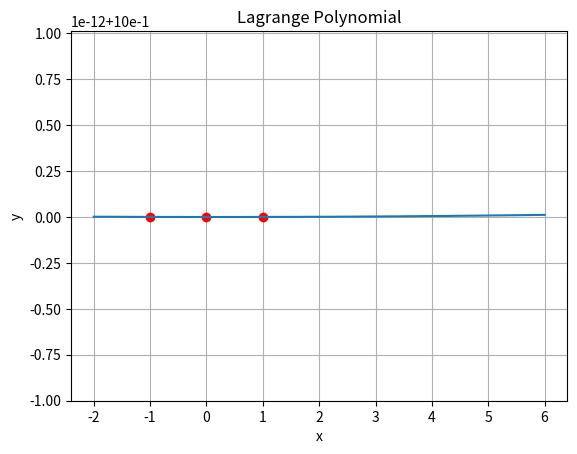

The script that saved this image:
# -*- coding: utf-8 -*-
"""
Created on Fri Jan 14 16:39:32 2022

[redacted]
"""

import numpy as np
from numpy.polynomial import Polynomial
import matplotlib.pyplot as plt
import math

x = [-1, 0, 1]
#x = [0, 1, 4]

f = lambda x: 1 + math.sin(math.pi*x)
#f = lambda x: 2*pow(x,0.5) 

y = [f(x[0]), f(x[1]), f(x[2])]
print(y,"\n")
    
p = Polynomial.fit(x, y, 2)
print(p,"\n")

#x_pol = np.linspace(-2,2, 100) 
x_pol = np.linspace(-2,6, 100)

fig = plt.figure
plt.plot(x, y, 'ro')
plt.plot(x_pol,p(x_pol))
plt.title('Lagrange Polynomial')
plt.grid()
plt.xlabel('x')
plt.ylabel('y')
plt.savefig('set1_ex3.png')
plt.show()